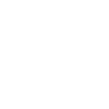
t = 0.00 s
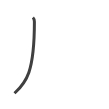
t = 0.75 s
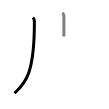
t = 1.50 s
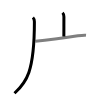
t = 2.50 s
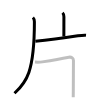
t = 3.25 s
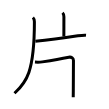
t = 4.00 s

The animated SVG that drew these frames (rendered in a browser with its animation timeline set to each time). Animation: 4 SMIL elements (animate=4); one cycle of 4.00 s.

<svg width="109px" height="109px" viewBox="0 0 px 109px" xmlns="http://www.w3.org/2000/svg" xmlns:xlink="http://www.w3.org/1999/xlink" xml:space="preserve" version="1.1"  baseProfile="full">
<path d="M32.9,17.47c1.07,1.07,1.5,2.75,1.5,4.34c0,50.45-8.15,60.7-19.9,71.45" style="fill:none;stroke:black;stroke-width:3;opacity:0">
  <animate attributeType="CSS" attributeName="opacity" from="0" to="1" begin="0s" dur="1s" repeatCount="0" fill="freeze" />
</path>
<path d="M62.54,12.75c0.92,0.92,1.37,2.12,1.37,4.02c0,3.9-0.04,16.18-0.04,19.73" style="fill:none;stroke:black;stroke-width:3;opacity:0">
  <animate attributeType="CSS" attributeName="opacity" from="0" to="1" begin="1s" dur="1s" repeatCount="0" fill="freeze" />
</path>
<path d="M35.35,41.27c10.77-1.02,30.16-3.55,42.52-5.43c2.69-0.41,5.75-0.84,8.13-0.59" style="fill:none;stroke:black;stroke-width:3;opacity:0">
  <animate attributeType="CSS" attributeName="opacity" from="0" to="1" begin="2s" dur="1s" repeatCount="0" fill="freeze" />
</path>
<path d="M34.94,62.07c2.68,0.18,4.85,0.19,7.41-0.2c10-1.54,22.53-3.81,26.5-4.63c2.39-0.49,4.61,0.76,4.61,3.22c0,5.54-0.15,23.54-0.15,28.29c0,4.48-0.07,5.65-0.07,8.5" style="fill:none;stroke:black;stroke-width:3;opacity:0">
  <animate attributeType="CSS" attributeName="opacity" from="0" to="1" begin="3s" dur="1s" repeatCount="0" fill="freeze" />
</path>
</svg>
